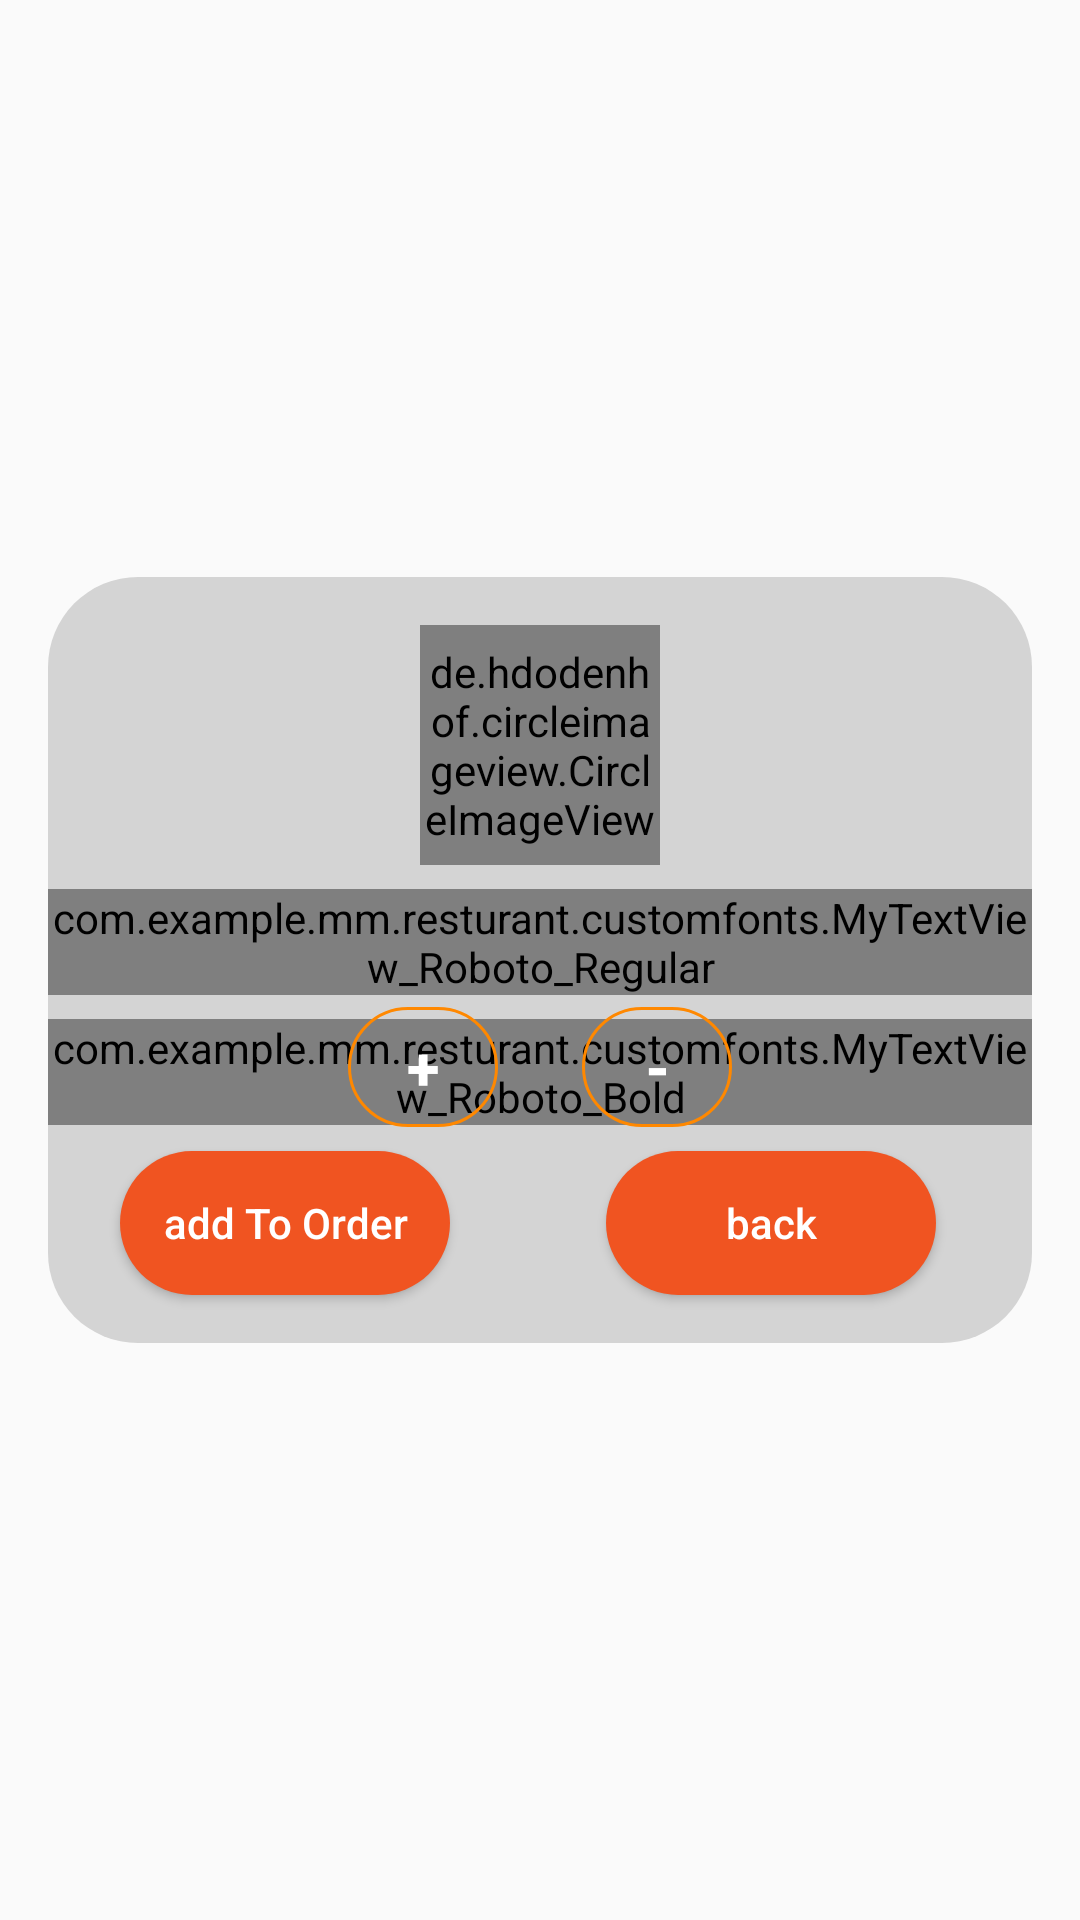

This screen was rendered from an Android layout file. Write that file and the resources it references.
<!-- AndroidManifest.xml: application theme NAppTheme -->
<!-- res/layout/drinks_custom_dialod.xml -->
<?xml version="1.0" encoding="utf-8"?>
<android.support.constraint.ConstraintLayout xmlns:android="http://schemas.android.com/apk/res/android"
    xmlns:app="http://schemas.android.com/apk/res-auto"
    android:layout_width="match_parent"
    android:layout_height="match_parent"
    android:padding="16dp"
    android:layout_margin="16dp">

    <android.support.constraint.ConstraintLayout
        android:layout_width="match_parent"
        android:layout_height="wrap_content"
        android:background="@drawable/circle"
        app:layout_constraintBottom_toBottomOf="parent"
        app:layout_constraintEnd_toEndOf="parent"
        app:layout_constraintStart_toStartOf="parent"
        app:layout_constraintTop_toTopOf="parent">

        <ScrollView
            android:layout_width="match_parent"
            android:layout_height="wrap_content"
            android:orientation="vertical"
            app:layout_constraintEnd_toEndOf="parent"
            app:layout_constraintStart_toStartOf="parent"
            app:layout_constraintTop_toTopOf="parent">

            <android.support.constraint.ConstraintLayout
                android:layout_width="match_parent"
                android:layout_height="wrap_content">

                <de.hdodenhof.circleimageview.CircleImageView
                    android:id="@+id/circleImageView2"
                    android:layout_width="80dp"
                    android:layout_height="80dp"
                    android:layout_marginTop="16dp"
                    android:src="@drawable/drinks"
                    app:layout_constraintEnd_toEndOf="parent"
                    app:layout_constraintStart_toStartOf="parent"
                    app:layout_constraintTop_toTopOf="parent" />

                <com.example.mm.resturant.customfonts.MyTextView_Roboto_Regular
                    android:id="@+id/drinks_name_text_View"
                    android:layout_width="wrap_content"
                    android:layout_height="wrap_content"
                    android:layout_marginTop="8dp"
                    android:text="Quantity"
                    android:textAppearance="?android:textAppearanceMedium"
                    android:textColor="@android:color/holo_orange_dark"
                    app:layout_constraintEnd_toEndOf="parent"
                    app:layout_constraintStart_toStartOf="parent"
                    app:layout_constraintTop_toBottomOf="@+id/circleImageView2" />

                <Button
                    android:id="@+id/inCrement_button"
                    android:layout_width="50dp"
                    android:layout_height="40dp"
                    android:layout_marginLeft="100dp"
                    android:layout_marginStart="100dp"
                    android:layout_marginTop="4dp"
                    android:background="@drawable/sptn"
                    android:text="+"
                    android:textColor="@android:color/white"
                    android:textSize="20sp"
                    android:textStyle="bold"
                    app:layout_constraintStart_toStartOf="parent"
                    app:layout_constraintTop_toBottomOf="@+id/drinks_name_text_View" />

                <com.example.mm.resturant.customfonts.MyTextView_Roboto_Bold
                    android:id="@+id/quantity_drinks_text_view"
                    android:layout_width="wrap_content"
                    android:layout_height="wrap_content"
                    android:layout_marginEnd="8dp"
                    android:layout_marginLeft="8dp"
                    android:layout_marginRight="8dp"
                    android:layout_marginStart="8dp"
                    android:layout_marginTop="8dp"
                    android:text="0"
                    android:textColor="@android:color/holo_orange_dark"
                    android:textSize="18sp"
                    app:layout_constraintEnd_toStartOf="@+id/deCrement_button"
                    app:layout_constraintStart_toEndOf="@+id/inCrement_button"
                    app:layout_constraintTop_toBottomOf="@+id/drinks_name_text_View" />

                <Button
                    android:id="@+id/deCrement_button"
                    android:layout_width="50dp"
                    android:layout_height="40dp"
                    android:layout_marginEnd="100dp"
                    android:layout_marginRight="100dp"
                    android:background="@drawable/sptn"
                    android:text="-"
                    android:textColor="@android:color/white"
                    android:textSize="20sp"
                    android:textStyle="bold"
                    app:layout_constraintBottom_toBottomOf="@+id/inCrement_button"
                    app:layout_constraintEnd_toEndOf="parent" />


                <Button
                    android:id="@+id/dialog_back_btn"
                    android:layout_width="110dp"
                    android:layout_height="wrap_content"
                    android:layout_marginEnd="32dp"
                    android:layout_marginRight="32dp"
                    android:background="@drawable/circle2"
                    android:text="@string/dialog_back_button"
                    android:textAllCaps="false"
                    android:textColor="#fff"
                    app:layout_constraintBottom_toBottomOf="@+id/add_to_order"
                    app:layout_constraintEnd_toEndOf="parent"
                    app:layout_constraintTop_toTopOf="@+id/add_to_order" />

                <Button
                    android:id="@+id/add_to_order"
                    android:layout_width="110dp"
                    android:layout_height="wrap_content"
                    android:layout_marginBottom="16dp"
                    android:layout_marginLeft="24dp"
                    android:layout_marginStart="24dp"
                    android:layout_marginTop="8dp"
                    android:background="@drawable/circle2"
                    android:text="add To Order"
                    android:textAllCaps="false"
                    android:textColor="#fff"
                    app:layout_constraintBottom_toBottomOf="parent"
                    app:layout_constraintStart_toStartOf="parent"
                    app:layout_constraintTop_toBottomOf="@+id/inCrement_button" />

            </android.support.constraint.ConstraintLayout>

        </ScrollView>


    </android.support.constraint.ConstraintLayout>

</android.support.constraint.ConstraintLayout>
<!-- resources referenced by this layout -->
<resources>
  <!-- drawable circle (drawable) -->
  <?xml version="1.0" encoding="utf-8"?>
  <selector xmlns:android="http://schemas.android.com/apk/res/android">
  
      <item>
          <shape android:shape="rectangle">
              <solid android:color="#d4d4d4"/>
              <corners android:radius="30dp"/>
          </shape>
      </item>
  
  </selector>
  <!-- drawable circle2 (drawable) -->
  <?xml version="1.0" encoding="utf-8"?>
  <selector xmlns:android="http://schemas.android.com/apk/res/android">
  
      <item android:state_pressed="true">
          <shape android:shape="rectangle">
              <solid android:color="@color/colorPrimaryDark"/>
              <corners android:radius="30dp"/>
          </shape>
      </item>
  
      <item>
          <shape android:shape="rectangle">
              <solid android:color="@color/colorOrange"/>
              <corners android:radius="30dp"/>
          </shape>
      </item>
  
  </selector>
  <!-- drawable sptn (drawable-xxxhdpi) -->
  <?xml version="1.0" encoding="utf-8"?>
  <selector
      xmlns:android="http://schemas.android.com/apk/res/android">
      <item android:state_pressed="true">
          <shape android:shape="rectangle">
              <solid android:color="@android:color/holo_orange_dark"/>
              <stroke android:width="1dp"
                  android:color="@android:color/holo_orange_dark"/>
              <corners android:radius="200dp"/>
          </shape>
      </item>
  
      <item >
          <shape android:shape="rectangle">
              <stroke android:width="1dp"
                  android:color="@android:color/holo_orange_dark"/>
              <corners android:radius="200dp"/>
          </shape>
      </item>
  
  
  </selector>
  <string name="dialog_back_button">back</string>
  <style name="NAppTheme" parent="Theme.AppCompat.Light.NoActionBar">
          
          <item name="colorPrimary">@color/colorPrimary</item>
          <item name="colorPrimaryDark">@color/colorPrimaryDark</item>
          <item name="colorAccent">@color/colorAccent</item>
      </style>
  <color name="colorPrimaryDark">#1e1e1e</color>
  <color name="colorOrange">#f05421</color>
  <color name="colorPrimary">#282828</color>
  <color name="colorAccent">#f05421</color>
</resources>
